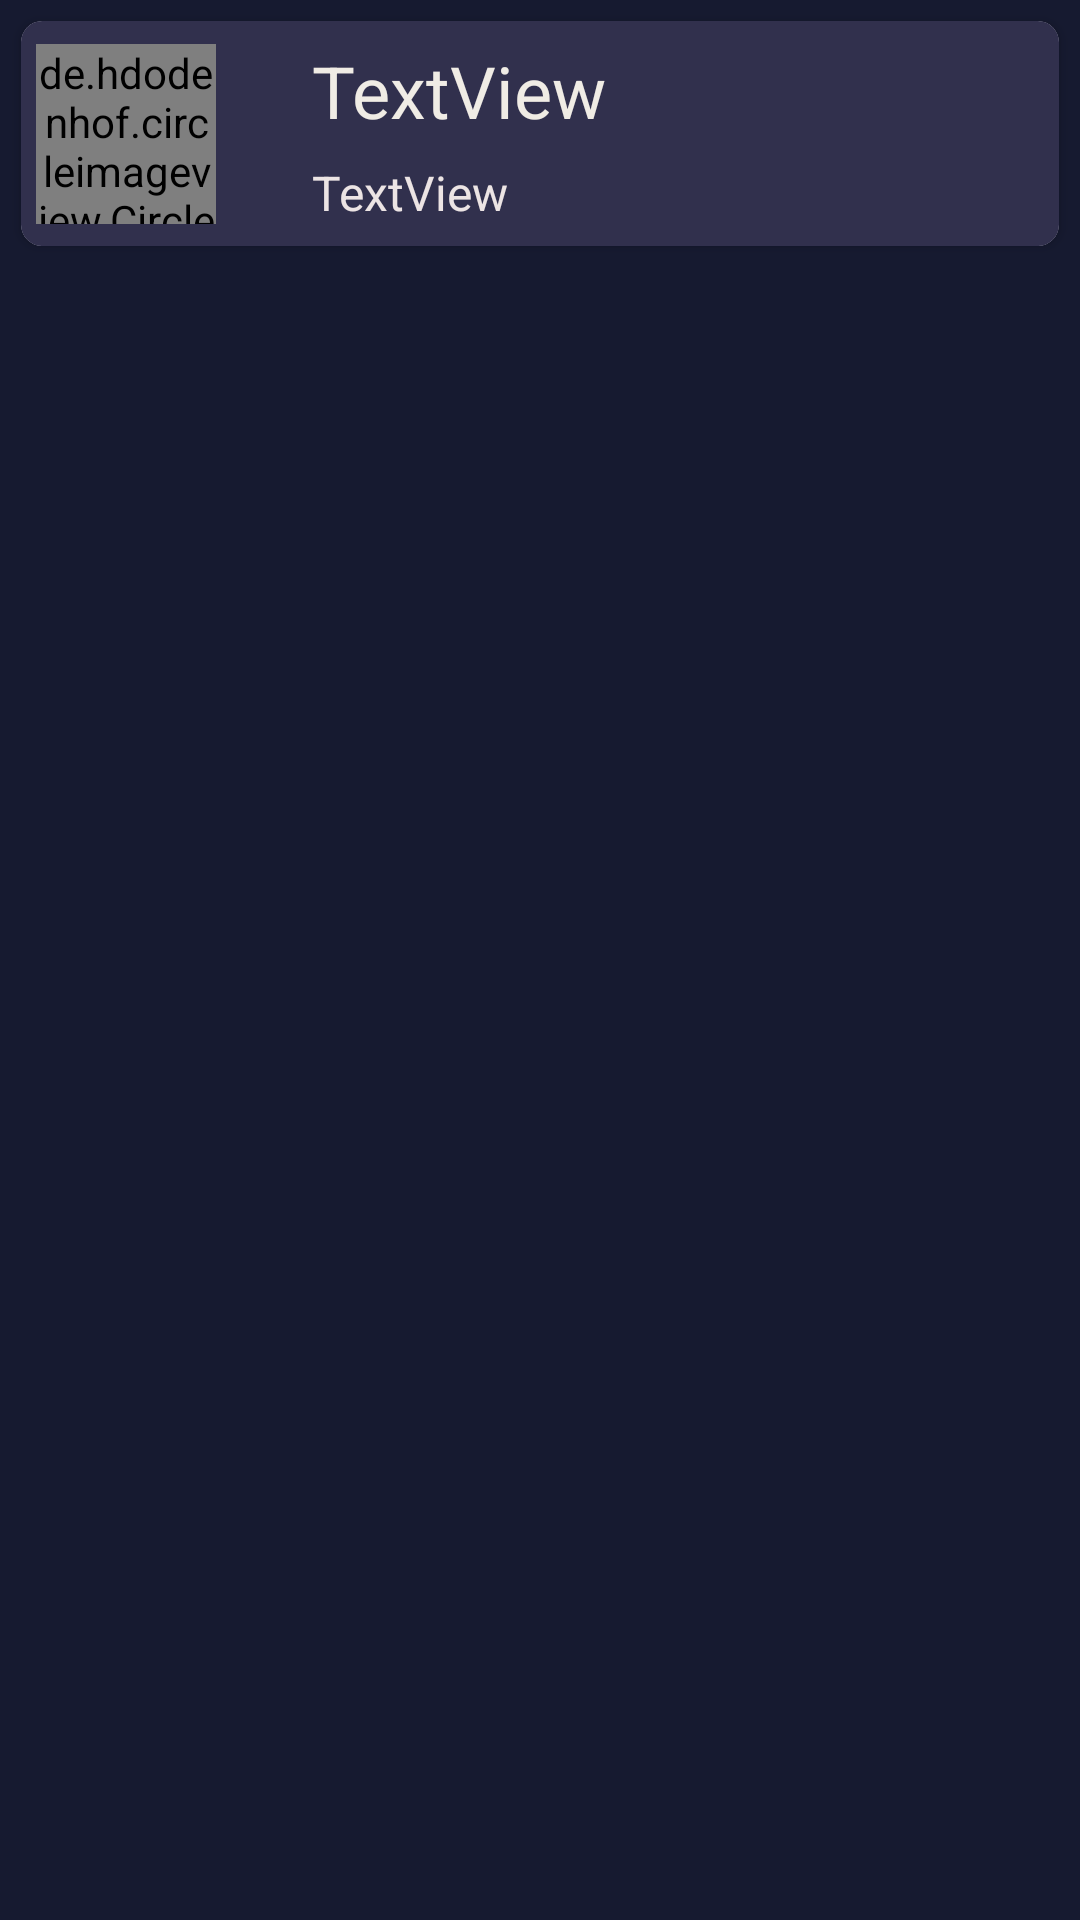

Reconstruct the res/layout file that produces this screen, plus the resources it refers to.
<!-- AndroidManifest.xml: application theme Theme.FlagChooser -->
<!-- res/layout/card_design.xml -->
<?xml version="1.0" encoding="utf-8"?>
<androidx.constraintlayout.widget.ConstraintLayout xmlns:android="http://schemas.android.com/apk/res/android"
    xmlns:app="http://schemas.android.com/apk/res-auto"
    xmlns:tools="http://schemas.android.com/tools"
    android:layout_width="match_parent"
    android:layout_height="wrap_content"
    android:background="#161a30"
    android:elevation="5sp">

    <androidx.cardview.widget.CardView
        android:id="@+id/cardView"
        android:layout_width="match_parent"
        android:layout_height="wrap_content"
        android:layout_margin="7dp"
        android:backgroundTint="#FFFFFF"
        app:cardCornerRadius="7dp"
        app:layout_constraintEnd_toEndOf="parent"
        app:layout_constraintStart_toStartOf="parent"
        app:layout_constraintTop_toTopOf="parent">

        <androidx.constraintlayout.widget.ConstraintLayout
            android:layout_width="match_parent"
            android:layout_height="75dp"
            android:background="#31304d">

            <de.hdodenhof.circleimageview.CircleImageView
                android:id="@+id/imageView"
                android:layout_width="60dp"
                android:layout_height="60dp"
                android:layout_marginStart="5dp"
                android:src="@drawable/usa"
                app:civ_border_color="#FF000000"
                app:civ_border_width="2dp"
                app:layout_constraintBottom_toBottomOf="parent"
                app:layout_constraintStart_toStartOf="parent"
                app:layout_constraintTop_toTopOf="parent"
                app:layout_constraintVertical_bias="0.5" />

            <TextView
                android:id="@+id/textViewCountryName"
                android:layout_width="wrap_content"
                android:layout_height="wrap_content"
                android:layout_marginStart="32dp"
                android:text="TextView"
                android:textColor="#f0ece5"
                android:textSize="24sp"
                app:layout_constraintBottom_toTopOf="@+id/textViewDetail"
                app:layout_constraintStart_toEndOf="@+id/imageView"
                app:layout_constraintTop_toTopOf="parent" />

            <TextView
                android:id="@+id/textViewDetail"
                android:layout_width="wrap_content"
                android:layout_height="wrap_content"
                android:layout_marginStart="32dp"
                android:text="TextView"
                android:textColor="#ECE4E4"
                android:textSize="16sp"
                app:layout_constraintBottom_toBottomOf="parent"
                app:layout_constraintStart_toEndOf="@+id/imageView"
                app:layout_constraintTop_toBottomOf="@+id/textViewCountryName" />

        </androidx.constraintlayout.widget.ConstraintLayout>
    </androidx.cardview.widget.CardView>
</androidx.constraintlayout.widget.ConstraintLayout>
<!-- resources referenced by this layout -->
<resources>
  <style name="Theme.FlagChooser" parent="Base.Theme.FlagChooser" />
  <style name="Base.Theme.FlagChooser" parent="Theme.Material3.DayNight.NoActionBar">
          
          
      </style>
</resources>
